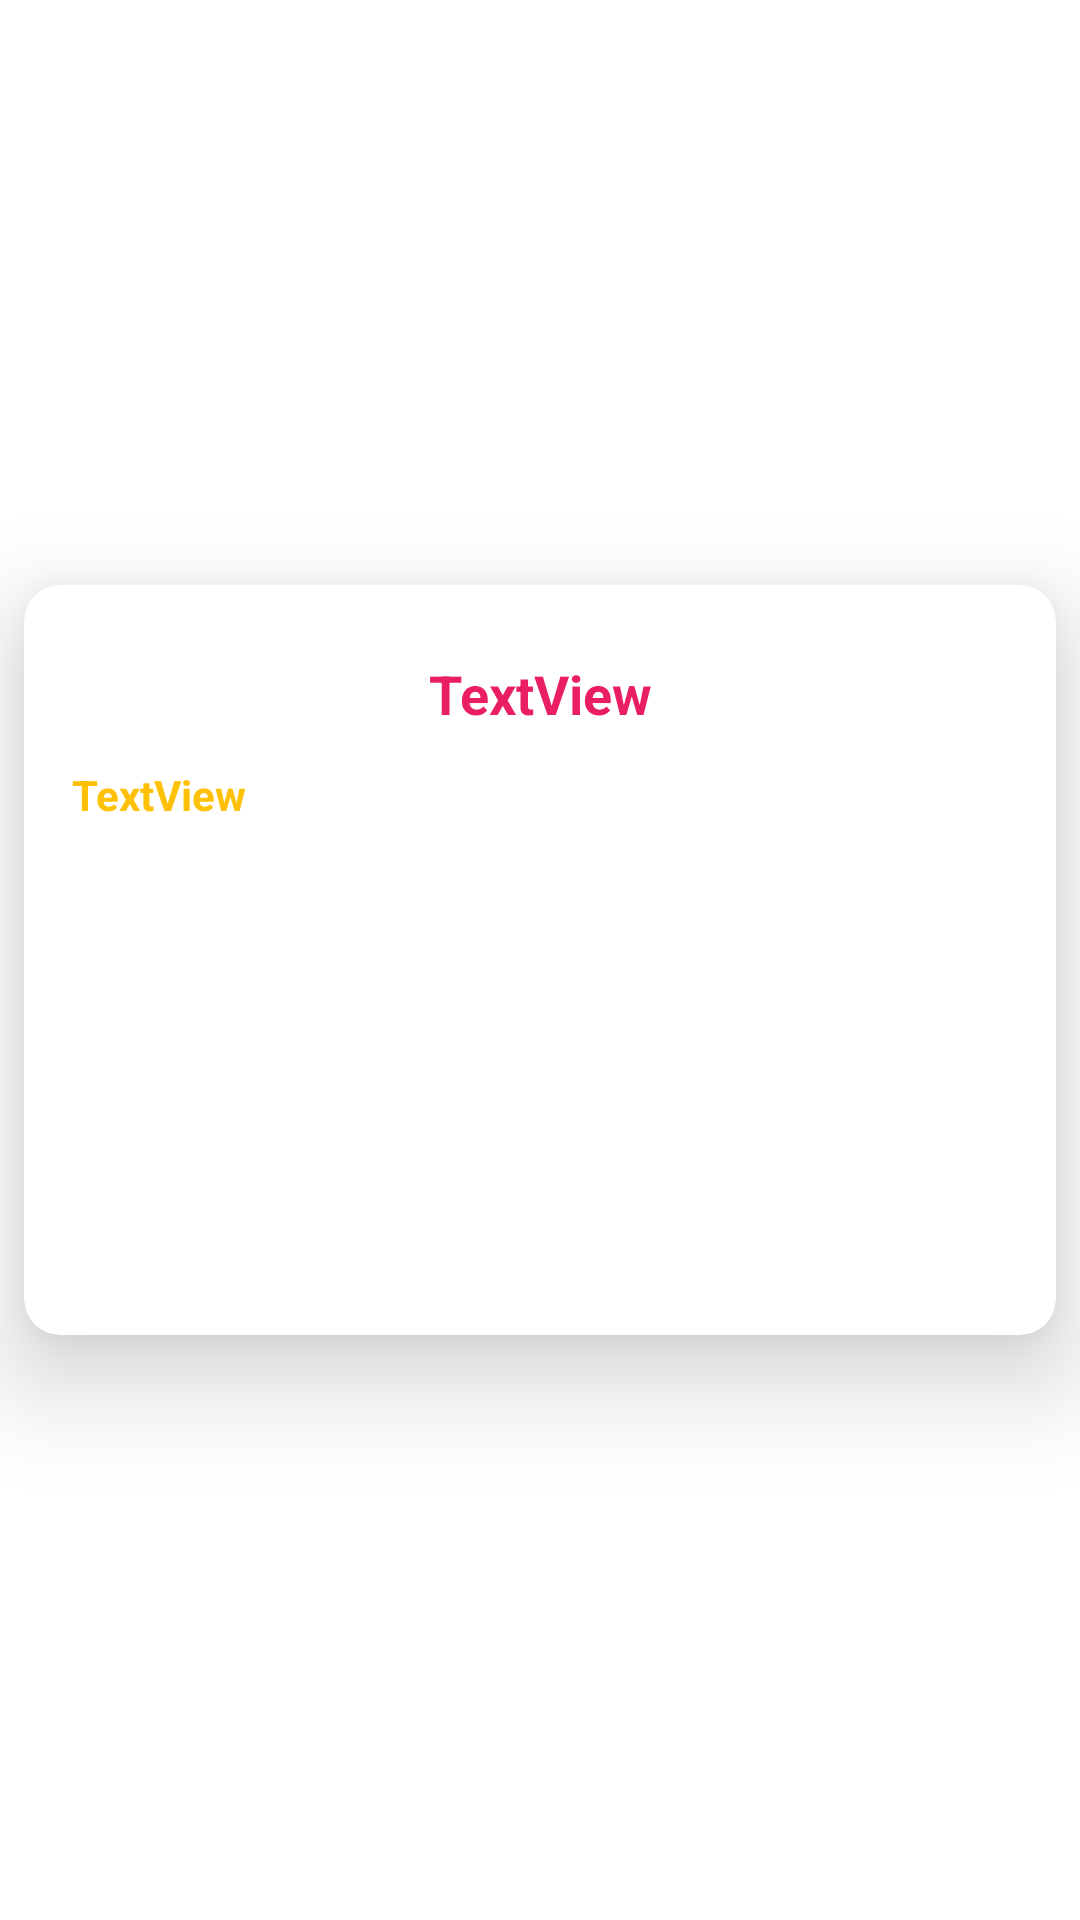

Here is an Android app screen rendered from its layout file. Give the layout XML and the strings, colors and styles it references.
<!-- AndroidManifest.xml: application theme Theme.VeterinerAppAdmin -->
<!-- res/layout/card_kampanya.xml -->
<?xml version="1.0" encoding="utf-8"?>
<androidx.constraintlayout.widget.ConstraintLayout xmlns:android="http://schemas.android.com/apk/res/android"
    xmlns:app="http://schemas.android.com/apk/res-auto"
    xmlns:tools="http://schemas.android.com/tools"
    android:layout_width="match_parent"
    android:layout_height="wrap_content">

    <androidx.cardview.widget.CardView
        android:id="@+id/cardkampanyaSil"
        android:layout_width="match_parent"
        android:layout_height="250dp"
        android:layout_margin="8dp"
        app:cardCornerRadius="12dp"
        app:cardElevation="20dp"
        app:layout_constraintBottom_toBottomOf="parent"
        app:layout_constraintEnd_toEndOf="parent"
        app:layout_constraintStart_toStartOf="parent"
        app:layout_constraintTop_toTopOf="parent">

        <androidx.constraintlayout.widget.ConstraintLayout
            android:layout_width="match_parent"
            android:layout_height="match_parent">

            <ImageView
                android:id="@+id/imageViewKAmpanya"
                android:layout_width="wrap_content"
                android:layout_height="wrap_content"
                android:layout_marginTop="8dp"
                app:layout_constraintEnd_toEndOf="parent"
                app:layout_constraintHorizontal_bias="0.5"
                app:layout_constraintStart_toStartOf="parent"
                app:layout_constraintTop_toTopOf="parent"
                tools:srcCompat="@tools:sample/avatars" />

            <TextView
                android:id="@+id/textViewKampanya"
                android:layout_width="wrap_content"
                android:layout_height="wrap_content"
                android:layout_marginTop="16dp"
                android:text="TextView"
                android:textColor="#E91E63"
                android:textSize="18sp"
                android:textStyle="bold"
                app:layout_constraintEnd_toEndOf="parent"
                app:layout_constraintHorizontal_bias="0.5"
                app:layout_constraintStart_toStartOf="parent"
                app:layout_constraintTop_toBottomOf="@+id/imageViewKAmpanya" />

            <TextView
                android:id="@+id/textViewKampanyaAciklama"
                android:layout_width="wrap_content"
                android:layout_height="wrap_content"
                android:layout_marginStart="16dp"
                android:layout_marginLeft="16dp"
                android:layout_marginTop="12dp"
                android:text="TextView"
                android:textColor="#FFC107"
                android:textStyle="bold"
                app:layout_constraintStart_toStartOf="parent"
                app:layout_constraintTop_toBottomOf="@+id/textViewKampanya" />
        </androidx.constraintlayout.widget.ConstraintLayout>
    </androidx.cardview.widget.CardView>
</androidx.constraintlayout.widget.ConstraintLayout>
<!-- resources referenced by this layout -->
<resources>
  <style name="Theme.VeterinerAppAdmin" parent="Theme.MaterialComponents.DayNight.DarkActionBar">
          
          <item name="colorPrimary">@color/purple_500</item>
          <item name="colorPrimaryVariant">@color/purple_700</item>
          <item name="colorOnPrimary">@color/white</item>
          
          <item name="colorSecondary">@color/teal_200</item>
          <item name="colorSecondaryVariant">@color/teal_700</item>
          <item name="colorOnSecondary">@color/black</item>
          
          <item name="android:statusBarColor" tools:targetApi="l">?attr/colorPrimaryVariant</item>
          
      </style>
  <!-- not gathered from this repository: default colours our renderer supplied (Android Studio template values) -->
  <color name="purple_500">#FF6200EE</color>
  <color name="purple_700">#FF3700B3</color>
  <color name="teal_200">#FF03DAC5</color>
  <color name="teal_700">#FF018786</color>
  <color name="black">#FF000000</color>
  <color name="white">#FFFFFFFF</color>
</resources>
